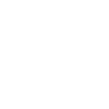
t = 0.00 s
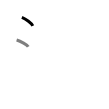
t = 1.50 s
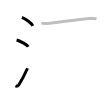
t = 3.25 s
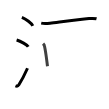
t = 4.75 s
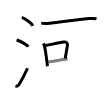
t = 6.50 s
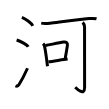
t = 8.00 s

The animated SVG that drew these frames (rendered in a browser with its animation timeline set to each time). Animation: 8 SMIL elements (animate=8); one cycle of 8.00 s.

<svg width="109px" height="109px" viewBox="0 0 px 109px" xmlns="http://www.w3.org/2000/svg" xmlns:xlink="http://www.w3.org/1999/xlink" xml:space="preserve" version="1.1"  baseProfile="full">
<path d="M21.88,17.38c4.04,1.59,9.86,5.99,10.88,8.47" style="fill:none;stroke:black;stroke-width:3;opacity:0">
  <animate attributeType="CSS" attributeName="opacity" from="0" to="1" begin="0s" dur="1s" repeatCount="Indefinite" fill="freeze" />
</path>
<path d="M16.62,40c4.1,1.19,10.6,4.9,11.62,6.75" style="fill:none;stroke:black;stroke-width:3;opacity:0">
  <animate attributeType="CSS" attributeName="opacity" from="0" to="1" begin="1s" dur="1s" repeatCount="Indefinite" fill="freeze" />
</path>
<path d="M15.44,85.78c1.31,0.55,2.65,0.3,3.43-0.96c2.97-4.74,5.93-10.53,8.63-16.57" style="fill:none;stroke:black;stroke-width:3;opacity:0">
  <animate attributeType="CSS" attributeName="opacity" from="0" to="1" begin="2s" dur="1s" repeatCount="Indefinite" fill="freeze" />
</path>
<path d="M41.22,23.13c2.78,0.62,6.17,0.35,8.78,0.04c9.61-1.15,28.85-3.66,39-4.6c2.6-0.24,4.98-0.43,7.53,0.22" style="fill:none;stroke:black;stroke-width:3;opacity:0">
  <animate attributeType="CSS" attributeName="opacity" from="0" to="1" begin="3s" dur="1s" repeatCount="Indefinite" fill="freeze" />
</path>
<path d="M43.08,43.57c0.8,0.8,1.4,1.87,1.48,2.92c0.8,3.45,1.65,9.58,2.32,14.89c0.23,1.78,0.43,3.46,0.61,4.92" style="fill:none;stroke:black;stroke-width:3;opacity:0">
  <animate attributeType="CSS" attributeName="opacity" from="0" to="1" begin="4s" dur="1s" repeatCount="Indefinite" fill="freeze" />
</path>
<path d="M45.4,45.55c6.98-1.34,14.04-2.86,18.23-3.5c2.6-0.4,4.12,1.07,3.78,3.33c-0.6,4.04-1.04,6.74-2.22,13.1" style="fill:none;stroke:black;stroke-width:3;opacity:0">
  <animate attributeType="CSS" attributeName="opacity" from="0" to="1" begin="5s" dur="1s" repeatCount="Indefinite" fill="freeze" />
</path>
<path d="M48.39,61.83c3.73-0.44,9.92-1.47,15.49-2.29c1.29-0.19,2.55-0.37,3.74-0.53" style="fill:none;stroke:black;stroke-width:3;opacity:0">
  <animate attributeType="CSS" attributeName="opacity" from="0" to="1" begin="6s" dur="1s" repeatCount="Indefinite" fill="freeze" />
</path>
<path d="M82.66,22.34c1.19,1.19,1.89,2.79,1.89,4.68c0,13.68,0.05,55.82,0.05,60.48c0,9-8.21,0.91-9.39-0.27" style="fill:none;stroke:black;stroke-width:3;opacity:0">
  <animate attributeType="CSS" attributeName="opacity" from="0" to="1" begin="7s" dur="1s" repeatCount="Indefinite" fill="freeze" />
</path>
</svg>
